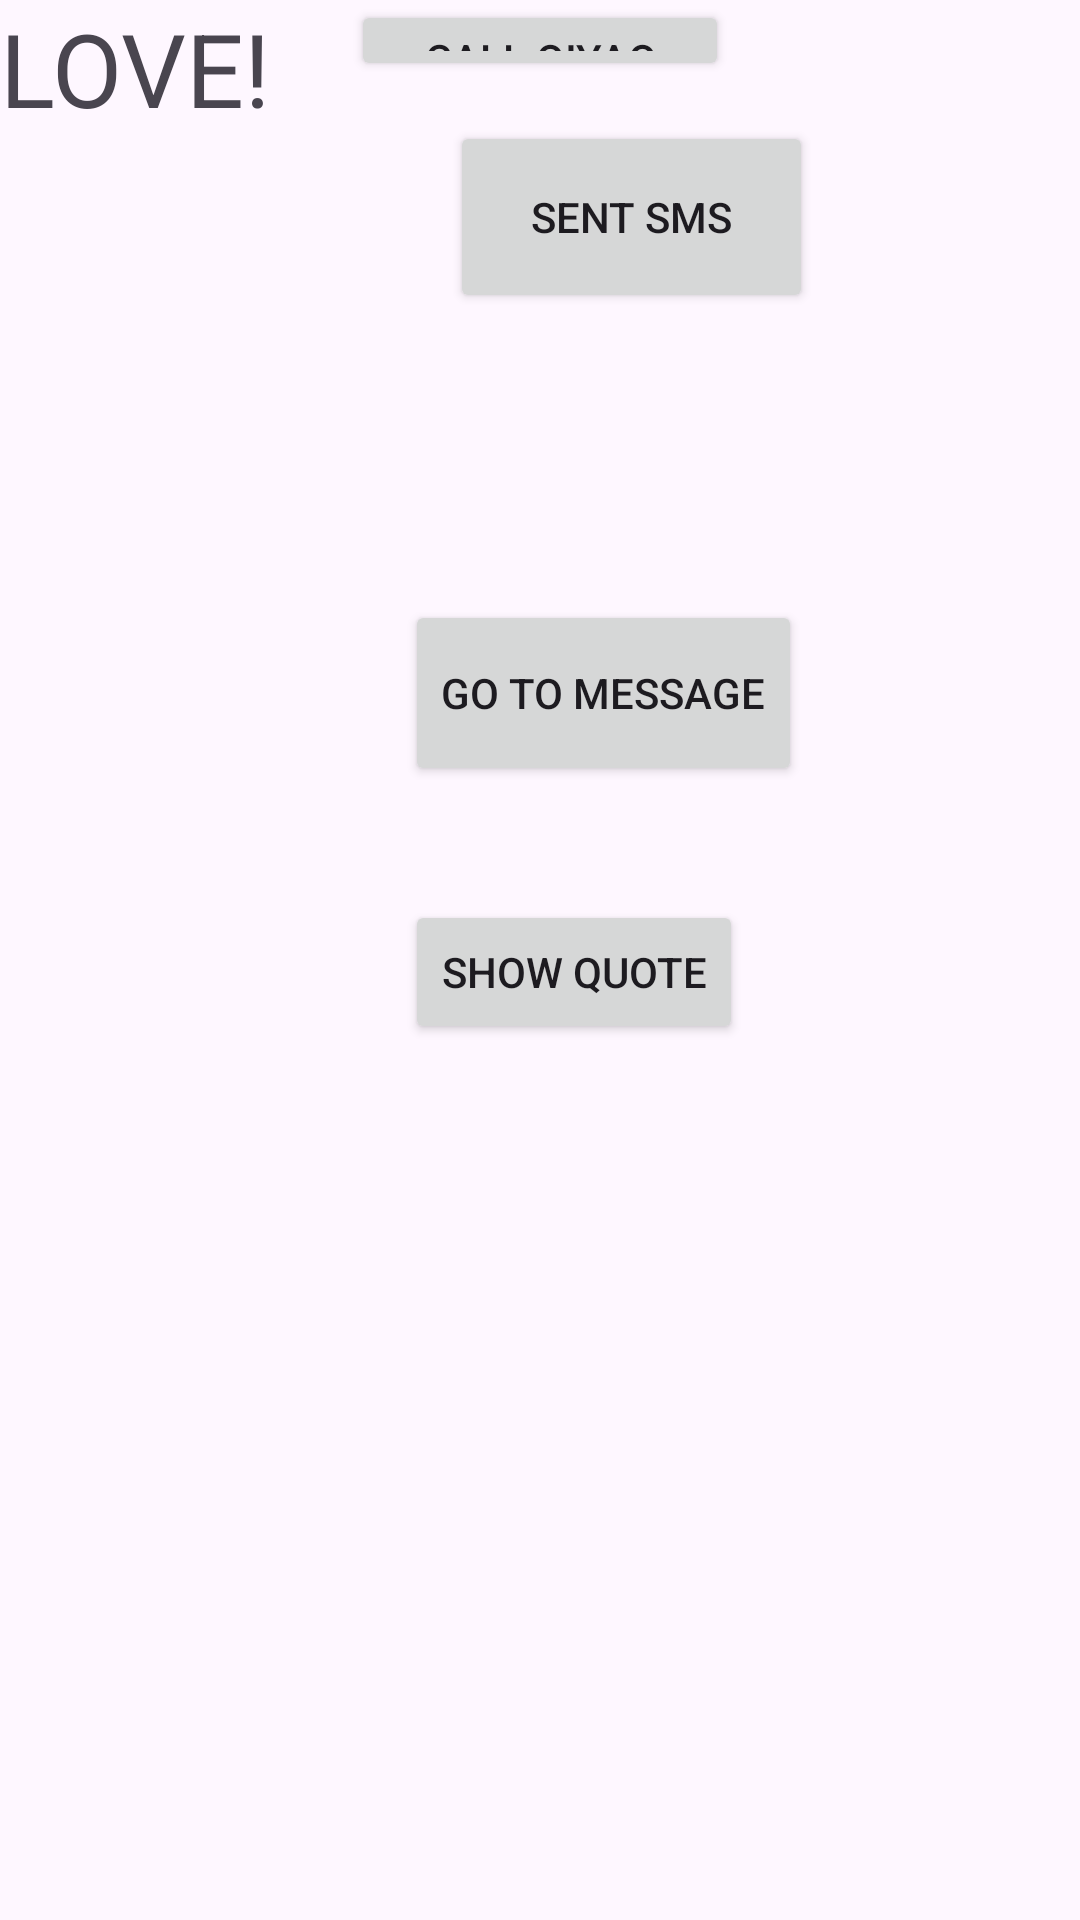

Layout XML and referenced resources for this Android screen:
<!-- AndroidManifest.xml: application theme Theme.Love -->
<!-- res/layout/activity_main.xml -->
<?xml version="1.0" encoding="utf-8"?>
<androidx.constraintlayout.widget.ConstraintLayout xmlns:android="http://schemas.android.com/apk/res/android"
    xmlns:app="http://schemas.android.com/apk/res-auto"
    xmlns:tools="http://schemas.android.com/tools"
    android:layout_width="match_parent"
    android:layout_height="match_parent"
    tools:context=".MainActivity">

    <RelativeLayout
        android:layout_width="match_parent"
        android:layout_height="match_parent"
        tools:layout_editor_absoluteX="16dp"
        tools:layout_editor_absoluteY="0dp">

        <ImageView
            android:id="@+id/backgroundImageView"
            android:layout_width="match_parent"
            android:layout_height="match_parent"
            android:scaleType="centerCrop" />

        <Button
            android:id="@+id/callButton"
            android:layout_width="126dp"
            android:layout_height="67dp"
            android:layout_alignParentBottom="true"
            android:layout_centerHorizontal="true"
            android:layout_marginBottom="613dp"
            android:text="@string/call_qiyao" />

        <Button
            android:id="@+id/messageButton"
            android:layout_width="121dp"
            android:layout_height="64dp"
            android:layout_below="@id/callButton"
            android:layout_marginStart="150dp"
            android:layout_marginTop="-600dp"
            android:text="@string/sent_sms" />

        <TextView
            android:layout_width="wrap_content"
            android:layout_height="wrap_content"
            android:text="@string/love"
            android:textSize="34sp" />

        <Button
            android:id="@+id/goToMessageButton"
            android:layout_width="wrap_content"
            android:layout_height="62dp"
            android:layout_marginStart="135dp"
            android:layout_marginTop="200dp"
            android:onClick="goToMessageActivity"
            android:text="@string/go_to_message"
            app:layout_constraintEnd_toEndOf="parent" />

        <Button
            android:id="@+id/showQuoteButton"
            android:layout_width="wrap_content"
            android:layout_height="wrap_content"
            android:layout_marginStart="135dp"
            android:layout_marginTop="300dp"
            android:text="@string/show_quote"
            android:onClick="showQuote" />





        








    </RelativeLayout>


</androidx.constraintlayout.widget.ConstraintLayout>
<!-- resources referenced by this layout -->
<resources>
  <string name="call_qiyao">Call Qiyao</string>
  <string name="go_to_message">Go to Message</string>
  <string name="love">LOVE!</string>
  <string name="sent_sms">Sent SMS</string>
  <string name="show_quote">Show Quote</string>
  <style name="Theme.Love" parent="Base.Theme.Love" />
  <style name="Base.Theme.Love" parent="Theme.Material3.DayNight.NoActionBar">
          
          
      </style>
</resources>
